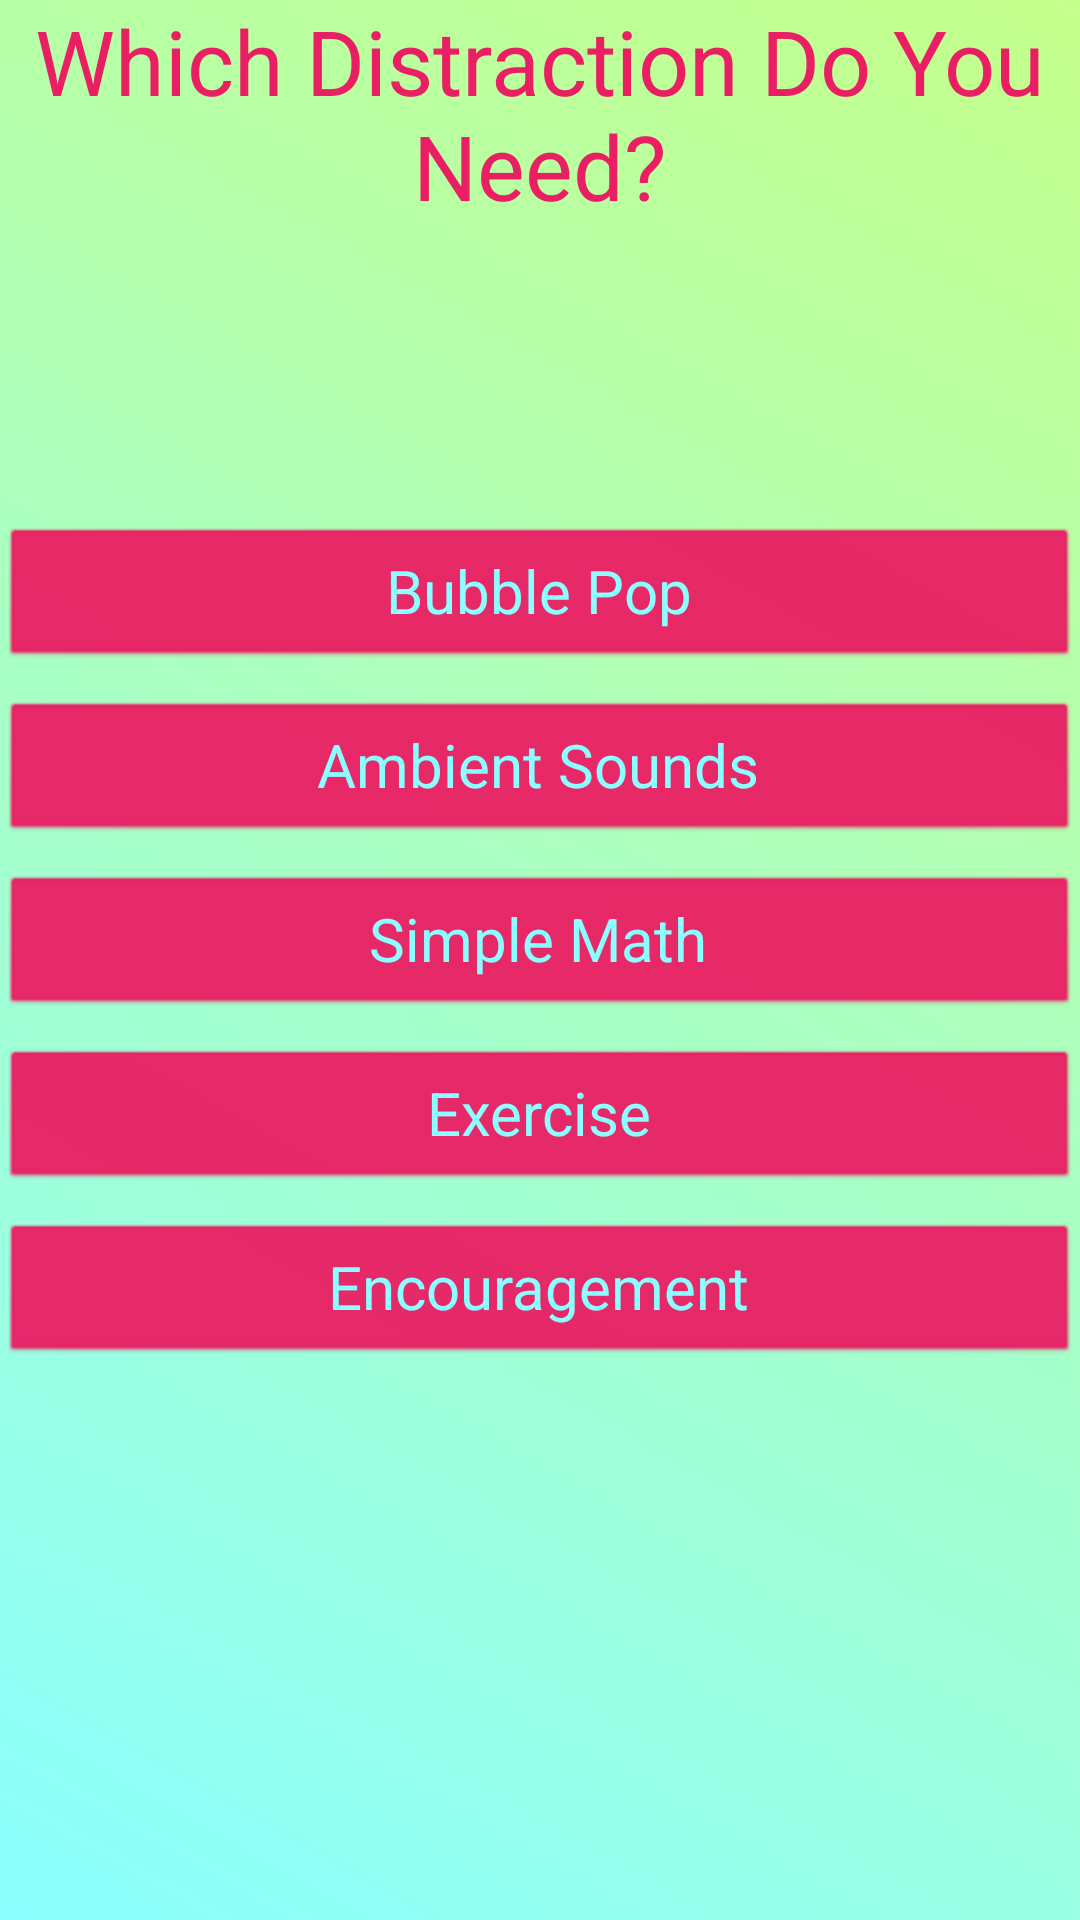

Write the Android layout XML for this screen, with the resource values it uses.
<!-- AndroidManifest.xml: application theme LightPink -->
<!-- res/layout/activity_distractiondatatitle.xml -->
<?xml version="1.0" encoding="utf-8"?>
<androidx.constraintlayout.widget.ConstraintLayout xmlns:android="http://schemas.android.com/apk/res/android"
    xmlns:app="http://schemas.android.com/apk/res-auto"
    xmlns:tools="http://schemas.android.com/tools"
    android:layout_width="match_parent"
    android:layout_height="match_parent"
    android:id="@+id/fragment_container"
    tools:context=".DistractionTitle">

    <RelativeLayout
        android:layout_width="match_parent"
        android:layout_height="match_parent"
        >


        <TextView
            android:id="@+id/DistractionTitleText"
            android:layout_width="wrap_content"
            android:layout_height="wrap_content"
            android:text="@string/distractiontitletitle"
            android:textAlignment="center"
            android:layout_centerHorizontal="true"
            style="@style/MediumTextTitle"
            />

        <Button
            android:id="@+id/BubblesButton"
            android:layout_width="match_parent"
            android:layout_height="wrap_content"
            android:layout_centerHorizontal="true"
            android:layout_below="@id/DistractionTitleText"
            android:layout_marginTop="100dp"
            android:onClick="OptionSelect"
            android:text="@string/bubbles" />

        <Button
            android:id="@+id/AmbientButton"
            android:layout_width="match_parent"
            android:layout_height="wrap_content"
            android:layout_centerHorizontal="true"
            android:layout_below="@id/BubblesButton"
            android:layout_marginTop="10dp"
            android:onClick="OptionSelect"
            android:text="@string/ambient" />

        <Button
            android:id="@+id/MathButton"
            android:layout_width="match_parent"
            android:layout_height="wrap_content"
            android:layout_centerHorizontal="true"
            android:layout_below="@id/AmbientButton"
            android:layout_marginTop="10dp"
            android:onClick="OptionSelect"
            android:text="@string/math_button" />

        <Button
            android:id="@+id/ExerciseButton"
            android:layout_width="match_parent"
            android:layout_height="wrap_content"
            android:layout_centerHorizontal="true"
            android:layout_below="@id/MathButton"
            android:layout_marginTop="10dp"
            android:onClick="OptionSelect"
            android:text="@string/exercise_button" />

        <Button
            android:id="@+id/EncouragementButton"
            android:layout_width="match_parent"
            android:layout_height="wrap_content"
            android:layout_centerHorizontal="true"
            android:layout_below="@id/ExerciseButton"
            android:layout_marginTop="10dp"
            android:onClick="OptionSelect"
            android:text="@string/encouragements_button" />








    </RelativeLayout>
</androidx.constraintlayout.widget.ConstraintLayout>
<!-- resources referenced by this layout -->
<resources>
  <string name="ambient">Ambient Sounds</string>
  <string name="bubbles">Bubble Pop</string>
  <string name="distractiontitletitle">Which Distraction Do You Need?</string>
  <string name="encouragements_button">Encouragement</string>
  <string name="exercise_button">Exercise</string>
  <string name="math_button">Simple Math</string>
  <style name="MediumTextTitle">
          <item name="android:textSize">30sp</item>
      </style>
  <style name="LightPink" parent="Theme.AppCompat">
          
          <item name="colorPrimary">@color/BarPink</item>
          <item name="colorPrimaryVariant">@color/RichRed</item>
          <item name="colorOnPrimary">@color/white</item>
          
          <item name="colorSecondary">@color/teal_200</item>
          <item name="colorSecondaryVariant">@color/teal_700</item>
          <item name="colorOnSecondary">@color/black</item>
          
          <item name="android:statusBarColor" tools:targetApi="l">?attr/colorPrimaryVariant</item>
          
  
          
          <item name="android:windowBackground">@drawable/redbackground</item>
  
          
          <item name="android:editTextColor">@color/RichRed</item>
  
          <item name="android:textColor">@color/RichRed</item>
          
          <item name="android:buttonStyle">@style/RedTitleButton</item>
  
  
      </style>
  <color name="BarPink">#FF8B8B</color>
  <color name="RichRed">#E91E63</color>
  <color name="white">#FFFFFFFF</color>
  <color name="teal_200">#FF03DAC5</color>
  <color name="teal_700">#FF018786</color>
  <color name="black">#FF000000</color>
  <!-- drawable redbackground (drawable) -->
  <?xml version="1.0" encoding="utf-8"?>
  <selector xmlns:android="http://schemas.android.com/apk/res/android">
  
      <item>
          <shape>
              <gradient
                  android:startColor="@color/Cyan"
                  android:endColor="@color/LightGreen"
                  android:angle="45"/>
          </shape>
      </item>
  
  
  
  
  </selector>
  <style name="RedTitleButton" parent="android:style/Widget.Button">
          <item name="android:backgroundTint">@color/RichRed</item>
          <item name="android:textColor">@color/Cyan</item>
          <item name="android:textSize">20dp</item>
      </style>
  <color name="Cyan">#8bffff</color>
  <color name="LightGreen">#c5ff8b</color>
</resources>
